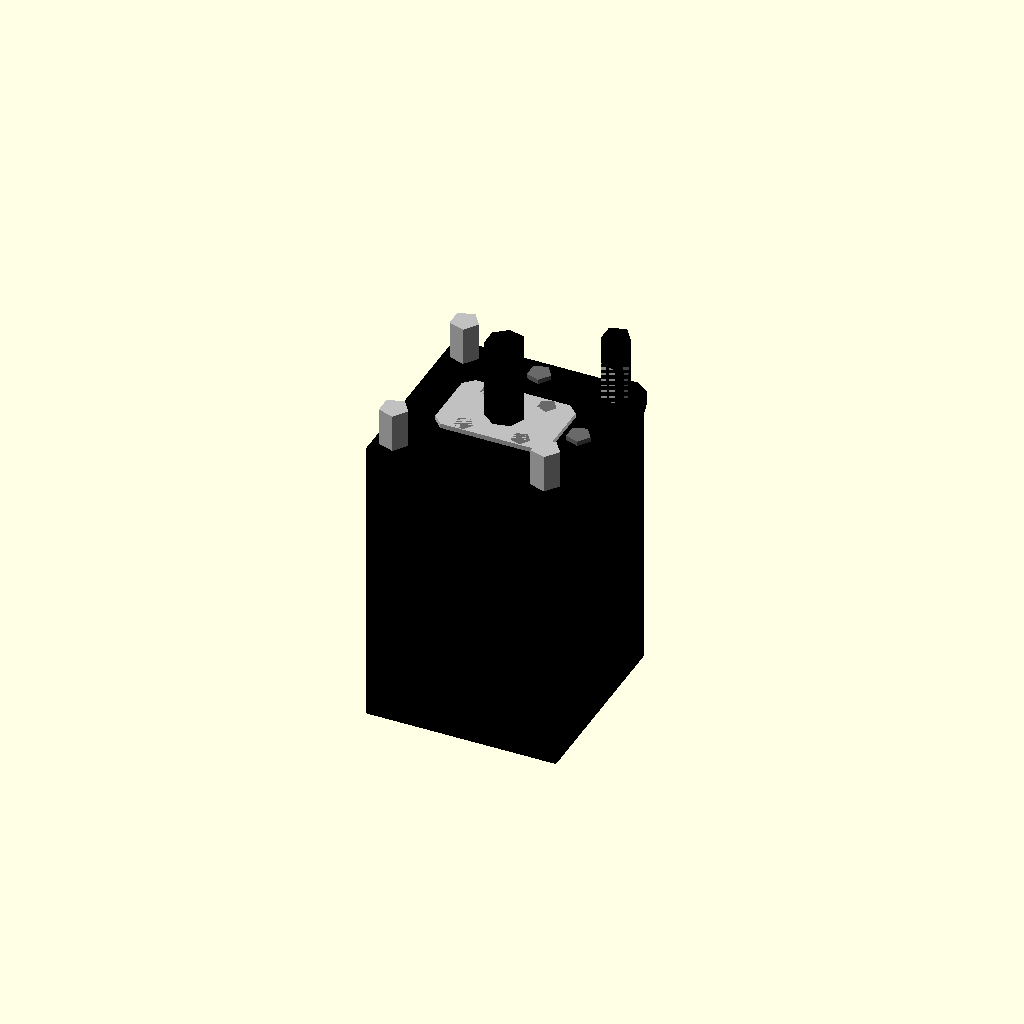
Cell 1: rendered with the file's own defaults.
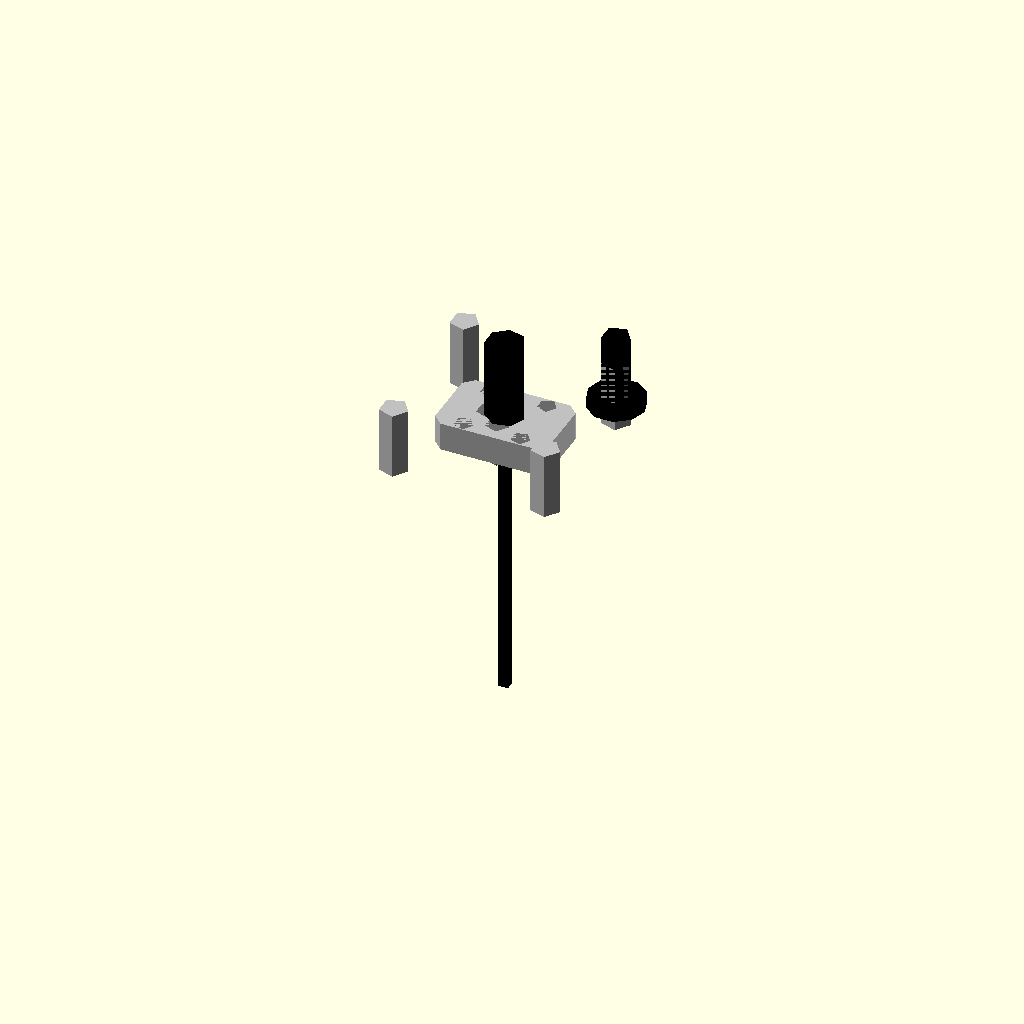
Cell 2: face_width_mm = 1 (everything else at default).
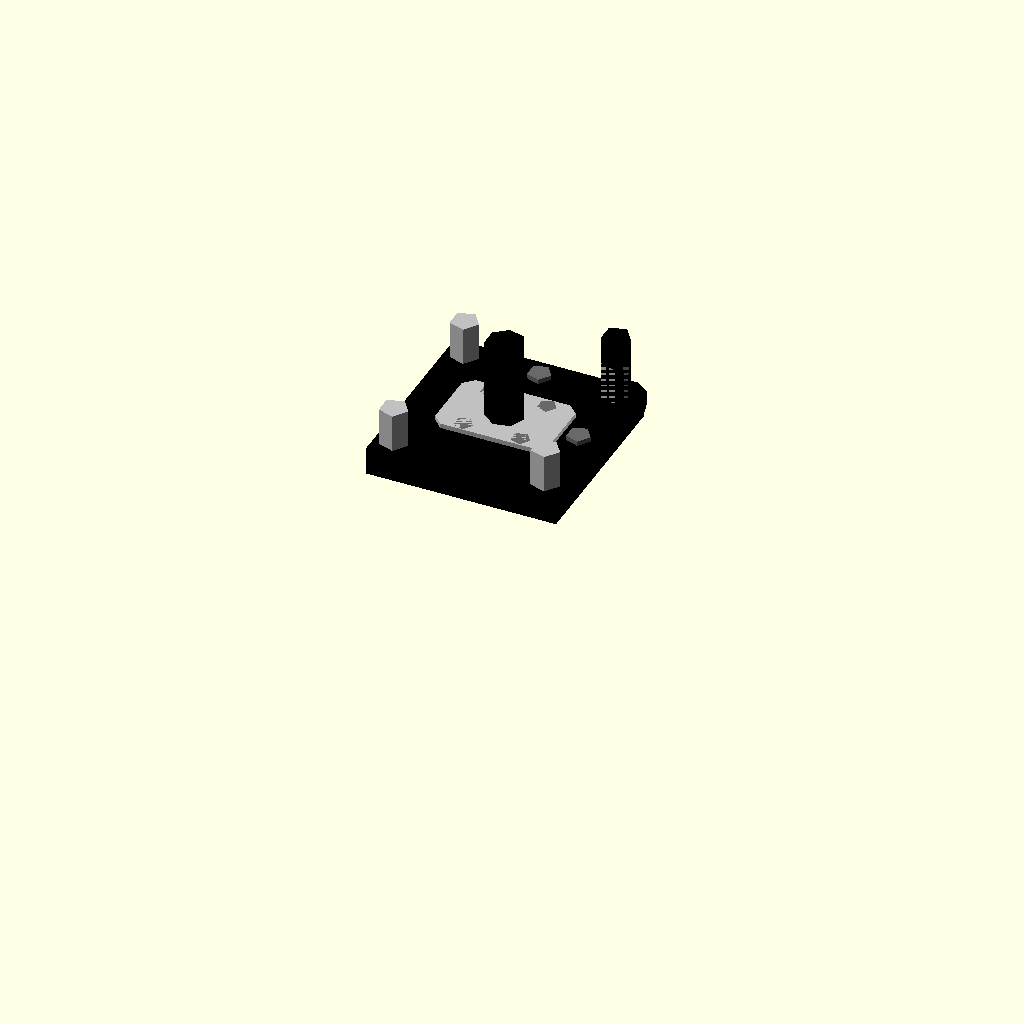
Cell 3: the same model with body_length_mm = 1.
All cells are drawn from one camera (rotation 55°, 0°, 25°, orthographic, colour scheme Cornfield), so only the parameter changes between them.
OpenSCAD source file results/nopscadlib/ablations/no_multiview/scad/stepper_motor__NEMA8_30.scad:
// Parameters
face_width_mm = 20; //[10:40:1]
body_length_mm = 30; //[15:60:1]
body_back_extension_mm = 2; //[1:6:1]
shaft_diameter_mm = 4; //[2:10:0.5]
shaft_length_mm = 10; //[5:30:1]
front_face_thickness_mm = 3; //[1.5:8:0.5]
corner_radius_mm = 1.5; //[0:5:0.5]
mounting_hole_spacing_mm = 16; //[8:32:1]
mounting_hole_diameter_mm = 3; //[1.5:6:0.5]
mounting_hole_depth_mm = 6; //[3:15:1]
eps_overlap_mm = 1; //[0.5:2:0.5]
d_plug_length_mm = 10; //[5:25:1]
d_plug_width_mm = 6; //[3:15:1]
d_plug_rad_mm = 1; //[0.5:4:0.5]
grill_width_mm = 12; //[6:30:1]
grill_height_mm = 12; //[6:30:1]
grill_hole_diameter_mm = 2; //[1:5:0.5]
grill_hole_depth_mm = 2; //[1:6:1]
screw_shank_diameter_mm = 3; //[2:6:0.5]
screw_length_mm = 8; //[4:25:1]
washer_outer_diameter_mm = 6; //[4:14:0.5]
washer_thickness_mm = 1; //[0.5:3:0.5]
ttrack_hole_diameter_mm = 2.5; //[1.5:6:0.5]
rail_hole_diameter_mm = 2.5; //[1.5:6:0.5]

// D Plug D - Custom component
module d_plug_D() {
  color("Silver") {
    linear_extrude(height=front_face_thickness_mm) {
      offset(r=d_plug_rad_mm) {
        polygon(points=[
          [-d_plug_length_mm/2, -d_plug_width_mm/2],
          [d_plug_length_mm/2, -d_plug_width_mm/2],
          [d_plug_length_mm/2, d_plug_width_mm/2],
          [-d_plug_length_mm/2, d_plug_width_mm/2]
        ]);
      }
    }
  }
}

// Grill Hole Positions - Custom component
module grill_hole_positions() {
  color("DimGray") {
    for (x = [-grill_width_mm/4, grill_width_mm/4])
      for (y = [-grill_height_mm/4, grill_height_mm/4])
        translate([x, y, front_face_thickness_mm/2 - grill_hole_depth_mm/2])
          cylinder(r=grill_hole_diameter_mm/2, h=grill_hole_depth_mm + eps_overlap_mm, center=true);
  }
}

// Screw And Washer - Custom component
module screw_and_washer() {
  color("Black") {
    translate([mounting_hole_spacing_mm/2, mounting_hole_spacing_mm/2, front_face_thickness_mm/2 + screw_length_mm/2 - eps_overlap_mm])
      cylinder(r=screw_shank_diameter_mm/2, h=screw_length_mm, center=true);
    translate([mounting_hole_spacing_mm/2, mounting_hole_spacing_mm/2, front_face_thickness_mm/2 + washer_thickness_mm/2 - eps_overlap_mm])
      cylinder(r=washer_outer_diameter_mm/2, h=washer_thickness_mm, center=true);
  }
}

// Ttrack Hole Positions - Custom component
module ttrack_hole_positions() {
  color("DimGray") {
    translate([face_width_mm/2 - ttrack_hole_diameter_mm/2 - eps_overlap_mm, 0, 0])
      cylinder(r=ttrack_hole_diameter_mm/2, h=front_face_thickness_mm + eps_overlap_mm, center=true);
  }
}

// Rail Hole Positions - Custom component
module rail_hole_positions() {
  color("DimGray") {
    translate([0, face_width_mm/2 - rail_hole_diameter_mm/2 - eps_overlap_mm, 0])
      cylinder(r=rail_hole_diameter_mm/2, h=front_face_thickness_mm + eps_overlap_mm, center=true);
  }
}

// Motor Assembly
module assembly() {
  color("Black") {
    // Motor Body
    translate([0, 0, -front_face_thickness_mm/2 - body_length_mm/2 + body_back_extension_mm])
      cube([face_width_mm, face_width_mm, body_length_mm], center=true);
    // Front Face
    translate([0, 0, 0])
      cube([face_width_mm, face_width_mm, front_face_thickness_mm], center=true);
    // Shaft
    translate([0, 0, front_face_thickness_mm/2 + shaft_length_mm/2 - eps_overlap_mm])
      cylinder(r=shaft_diameter_mm/2, h=shaft_length_mm, center=true);
  }
  // Mounting Holes
  color("Silver") {
    for (x = [-mounting_hole_spacing_mm/2, mounting_hole_spacing_mm/2])
      for (y = [-mounting_hole_spacing_mm/2, mounting_hole_spacing_mm/2])
        translate([x, y, mounting_hole_depth_mm/2 - eps_overlap_mm])
          cylinder(r=mounting_hole_diameter_mm/2, h=mounting_hole_depth_mm + eps_overlap_mm, center=true);
  }
  // D Plug D
  translate([0, 0, -front_face_thickness_mm/2 + front_face_thickness_mm/2 - eps_overlap_mm])
    d_plug_D();
  // Grill Hole Positions
  grill_hole_positions();
  // Screw And Washer
  screw_and_washer();
  // Ttrack Hole Positions
  ttrack_hole_positions();
  // Rail Hole Positions
  rail_hole_positions();
}

assembly();
Parameter table extracted from the source (name, type, default, range or options):
face_width_mm: number, default 20, range 1 to 10, step 40
body_length_mm: number, default 30, range 1 to 15, step 60
body_back_extension_mm: number, default 2, range 1 to 1, step 6
shaft_diameter_mm: number, default 4, range 0.5 to 2, step 10
shaft_length_mm: number, default 10, range 1 to 5, step 30
front_face_thickness_mm: number, default 3, range 0.5 to 1.5, step 8
corner_radius_mm: number, default 1.5, range 0 to 0.5, step 5
mounting_hole_spacing_mm: number, default 16, range 1 to 8, step 32
mounting_hole_diameter_mm: number, default 3, range 0.5 to 1.5, step 6
mounting_hole_depth_mm: number, default 6, range 1 to 3, step 15
eps_overlap_mm: number, default 1, range 0.5 to 0.5, step 2
d_plug_length_mm: number, default 10, range 1 to 5, step 25
d_plug_width_mm: number, default 6, range 1 to 3, step 15
d_plug_rad_mm: number, default 1, range 0.5 to 0.5, step 4
grill_width_mm: number, default 12, range 1 to 6, step 30
grill_height_mm: number, default 12, range 1 to 6, step 30
grill_hole_diameter_mm: number, default 2, range 0.5 to 1, step 5
grill_hole_depth_mm: number, default 2, range 1 to 1, step 6
screw_shank_diameter_mm: number, default 3, range 0.5 to 2, step 6
screw_length_mm: number, default 8, range 1 to 4, step 25
washer_outer_diameter_mm: number, default 6, range 0.5 to 4, step 14
washer_thickness_mm: number, default 1, range 0.5 to 0.5, step 3
ttrack_hole_diameter_mm: number, default 2.5, range 0.5 to 1.5, step 6
rail_hole_diameter_mm: number, default 2.5, range 0.5 to 1.5, step 6
